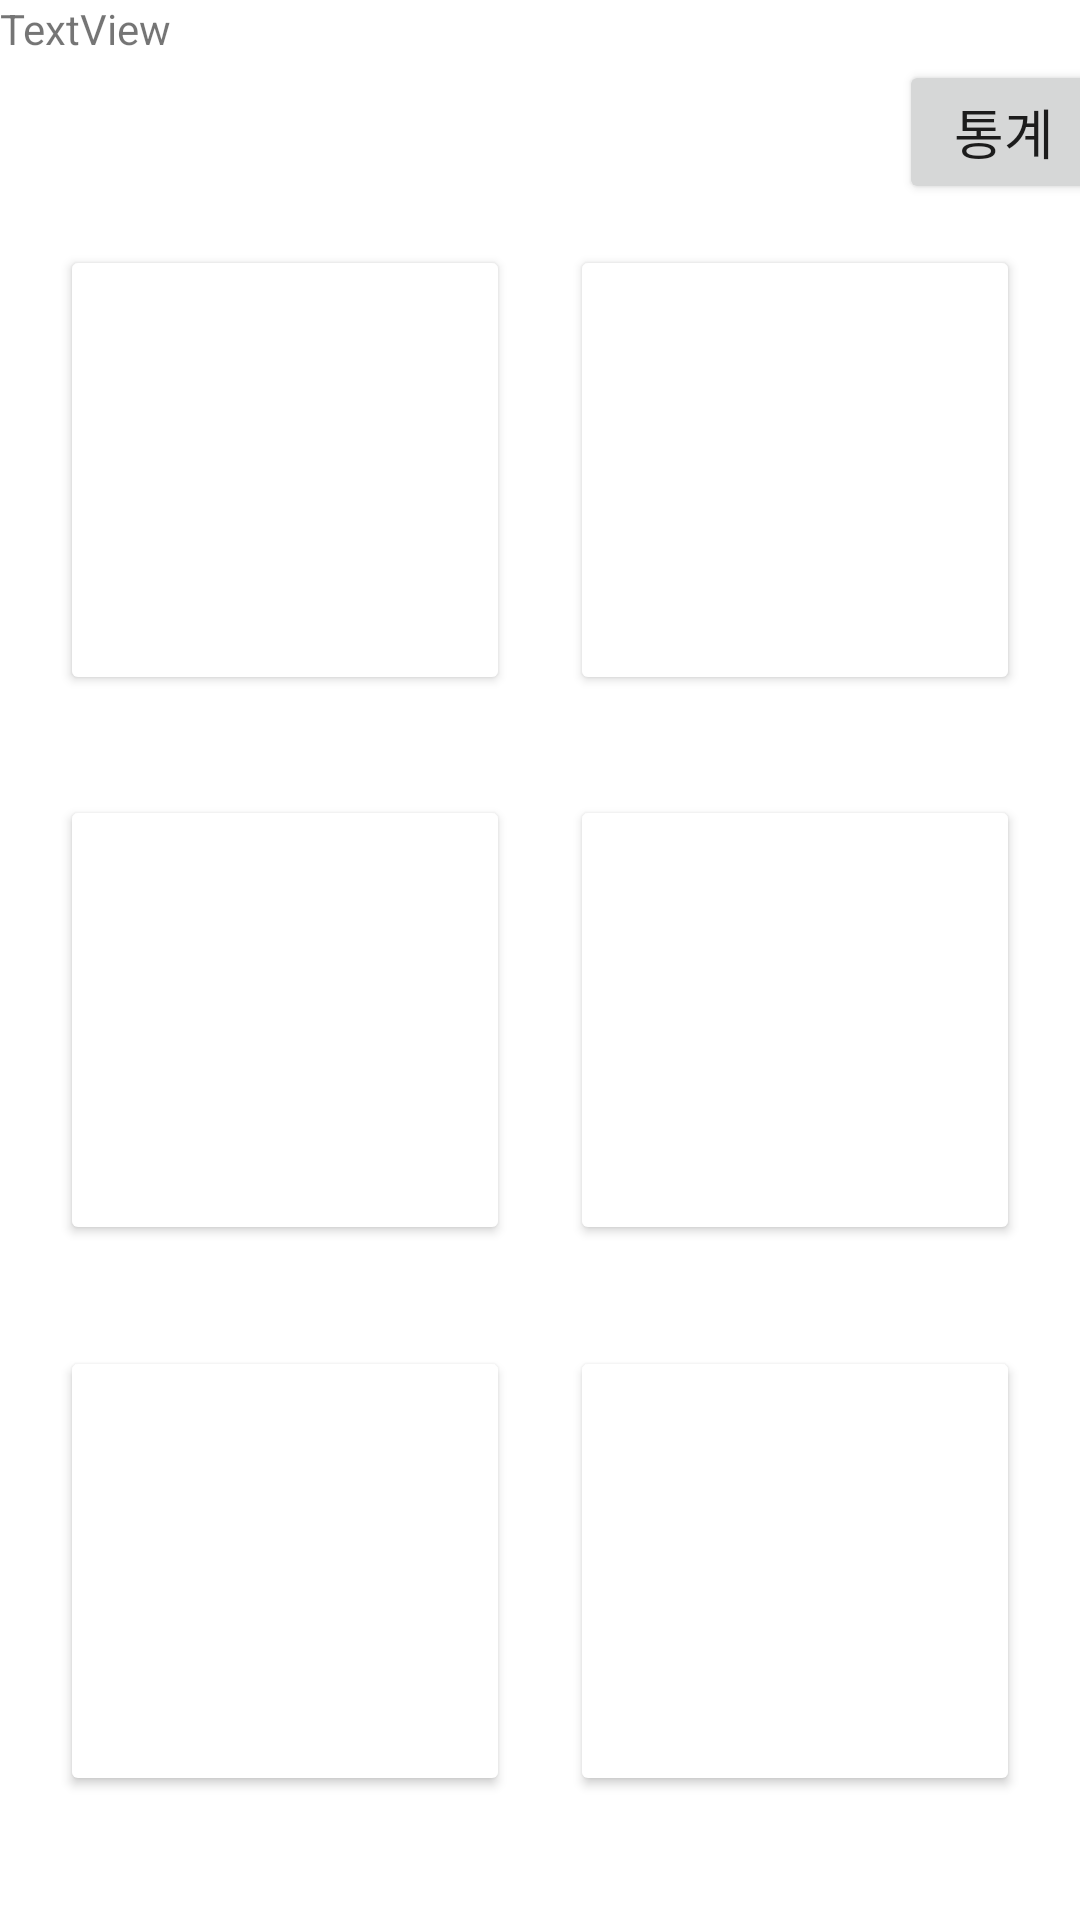

Layout XML and referenced resources for this Android screen:
<!-- AndroidManifest.xml: application theme Theme.SafetyManagementApp -->
<!-- res/layout/activity_sensor.xml -->
<?xml version="1.0" encoding="utf-8"?>
<androidx.constraintlayout.widget.ConstraintLayout xmlns:android="http://schemas.android.com/apk/res/android"
    xmlns:app="http://schemas.android.com/apk/res-auto"
    xmlns:tools="http://schemas.android.com/tools"
    android:layout_width="match_parent"
    android:layout_height="match_parent"
    tools:context=".Sensor">



    <Button
        android:id="@+id/sensor5"
        android:layout_width="150dp"
        android:layout_height="150dp"
        android:layout_marginBottom="8dp"
        android:backgroundTint="@color/white"
        android:textColor="@color/black"
        app:layout_constraintBottom_toBottomOf="parent"
        app:layout_constraintEnd_toStartOf="@+id/sensor6"
        app:layout_constraintHorizontal_bias="0.5"
        app:layout_constraintStart_toStartOf="parent"
        app:layout_constraintTop_toBottomOf="@+id/sensor3" />

    <Button
        android:id="@+id/sensor4"
        android:layout_width="150dp"
        android:layout_height="150dp"
        android:backgroundTint="@color/white"
        android:textColor="@color/black"
        app:layout_constraintBottom_toTopOf="@+id/sensor6"
        app:layout_constraintEnd_toEndOf="parent"
        app:layout_constraintHorizontal_bias="0.5"
        app:layout_constraintStart_toEndOf="@+id/sensor3"
        app:layout_constraintTop_toBottomOf="@+id/sensor2" />

    <Button
        android:id="@+id/sensor2"
        android:layout_width="150dp"
        android:layout_height="150dp"
        android:layout_marginTop="48dp"
        android:backgroundTint="@color/white"
        android:textColor="@color/black"
        app:layout_constraintBottom_toTopOf="@+id/sensor4"
        app:layout_constraintEnd_toEndOf="parent"
        app:layout_constraintHorizontal_bias="0.5"
        app:layout_constraintStart_toEndOf="@+id/sensor1"
        app:layout_constraintTop_toTopOf="parent" />

    <Button
        android:id="@+id/sensor1"
        android:layout_width="150dp"
        android:layout_height="150dp"
        android:layout_marginTop="48dp"
        android:backgroundTint="@color/white"
        android:textColor="@color/black"
        app:layout_constraintBottom_toTopOf="@+id/sensor3"
        app:layout_constraintEnd_toStartOf="@+id/sensor2"
        app:layout_constraintHorizontal_bias="0.5"
        app:layout_constraintStart_toStartOf="parent"
        app:layout_constraintTop_toTopOf="parent" />

    <Button
        android:id="@+id/sensor3"
        android:layout_width="150dp"
        android:layout_height="150dp"
        android:backgroundTint="@color/white"
        android:textColor="@color/black"
        app:layout_constraintBottom_toTopOf="@+id/sensor5"
        app:layout_constraintEnd_toStartOf="@+id/sensor4"
        app:layout_constraintHorizontal_bias="0.5"
        app:layout_constraintStart_toStartOf="parent"
        app:layout_constraintTop_toBottomOf="@+id/sensor1" />

    <Button
        android:id="@+id/sensor6"
        android:layout_width="150dp"
        android:layout_height="150dp"
        android:layout_marginBottom="8dp"
        android:backgroundTint="@color/white"
        android:textColor="@color/black"
        app:layout_constraintBottom_toBottomOf="parent"
        app:layout_constraintEnd_toEndOf="parent"
        app:layout_constraintHorizontal_bias="0.5"
        app:layout_constraintStart_toEndOf="@+id/sensor5"
        app:layout_constraintTop_toBottomOf="@+id/sensor4" />

    <Button
        android:id="@+id/button2"
        android:layout_width="70dp"
        android:layout_height="48dp"
        android:layout_marginStart="302dp"
        android:layout_marginTop="10dp"
        android:layout_marginEnd="16dp"
        android:text="통계"
        android:textSize="18sp"
        app:layout_constraintBottom_toTopOf="@+id/sensor2"
        app:layout_constraintEnd_toEndOf="parent"
        app:layout_constraintHorizontal_bias="0.086"
        app:layout_constraintStart_toStartOf="parent"
        app:layout_constraintTop_toTopOf="parent"
        app:layout_constraintVertical_bias="0.428" />

    <TextView
        android:id="@+id/textView"
        android:layout_width="wrap_content"
        android:layout_height="wrap_content"
        android:text="TextView"
        tools:layout_editor_absoluteX="65dp"
        tools:layout_editor_absoluteY="39dp"
        tools:ignore="MissingConstraints" />

</androidx.constraintlayout.widget.ConstraintLayout>
<!-- resources referenced by this layout -->
<resources>
  <color name="black">#FF000000</color>
  <color name="white">#FFFFFFFF</color>
  <style name="Theme.SafetyManagementApp" parent="Theme.MaterialComponents.DayNight.NoActionBar">
          
          <item name="colorPrimary">@color/blue_200</item>
          <item name="colorPrimaryVariant">@color/blue_400</item>
          <item name="colorOnPrimary">@color/white</item>
          
          <item name="colorSecondary">@color/teal_200</item>
          <item name="colorSecondaryVariant">@color/teal_700</item>
          <item name="colorOnSecondary">@color/black</item>
          
          <item name="android:statusBarColor" tools:targetApi="l">?attr/colorPrimaryVariant</item>
          
      </style>
  <color name="blue_200">#A5C2F8</color>
  <color name="blue_400">#547BC6</color>
  <color name="teal_200">#FF03DAC5</color>
  <color name="teal_700">#FF018786</color>
</resources>
